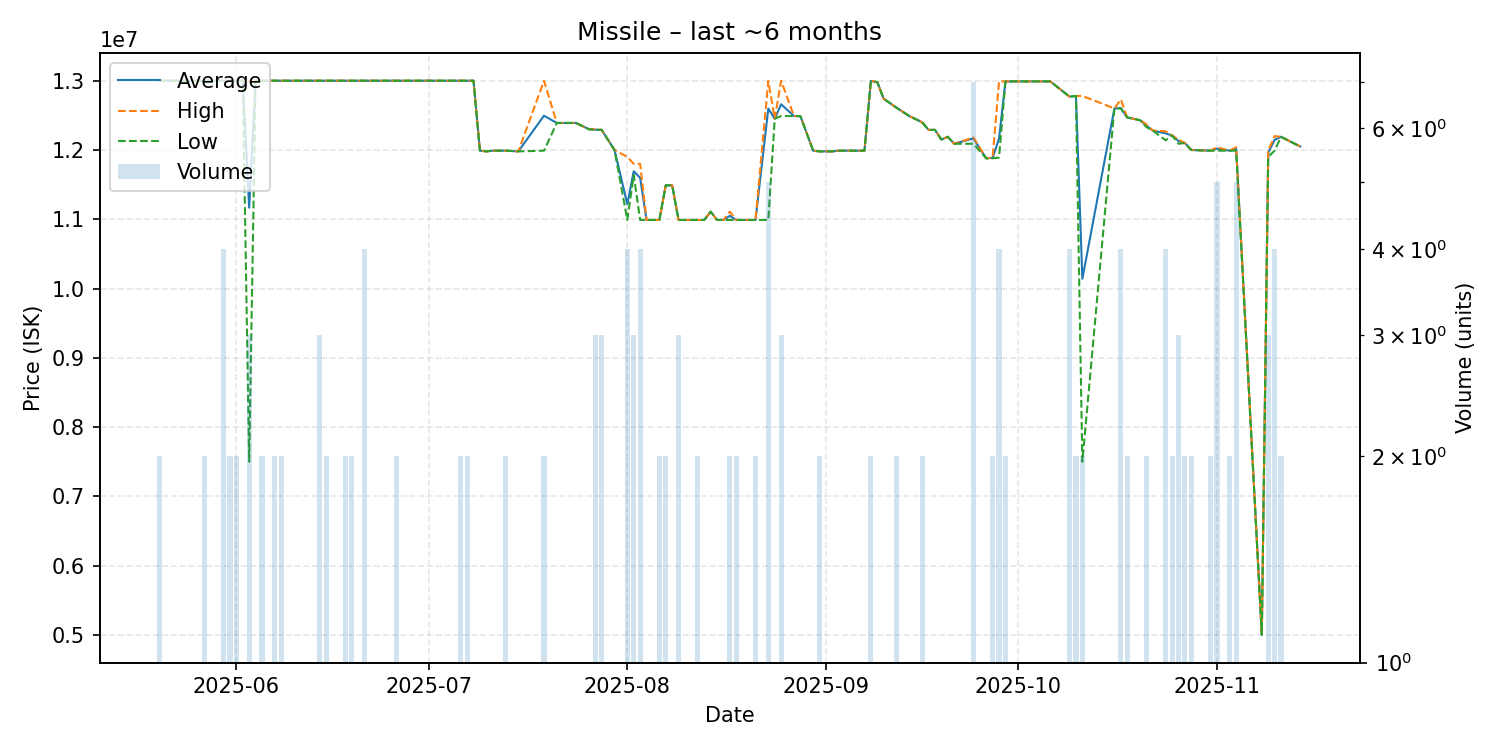

The table this chart was drawn from, first rows:
date, average, highest, lowest, order_count, volume
2025-05-20, 13000000, 13000000, 13000000, 1, 2
2025-05-21, 13000000, 13000000, 13000000, 1, 1
2025-05-24, 13000000, 13000000, 13000000, 1, 1
2025-05-25, 13000000, 13000000, 13000000, 1, 1
2025-05-26, 13000000, 13000000, 13000000, 1, 1
2025-05-27, 13000000, 13000000, 13000000, 2, 2
2025-05-28, 13000000, 13000000, 13000000, 1, 1
2025-05-29, 13000000, 13000000, 13000000, 1, 1
2025-05-30, 13000000, 13000000, 13000000, 2, 4
2025-05-31, 13000000, 13000000, 13000000, 2, 2
2025-06-01, 13000000, 13000000, 13000000, 2, 2
2025-06-02, 13000000, 13000000, 13000000, 1, 1
2025-06-03, 11167000, 13000000, 7501000, 3, 3
2025-06-04, 13000000, 13000000, 13000000, 1, 1
2025-06-05, 13000000, 13000000, 13000000, 2, 2
2025-06-07, 13000000, 13000000, 13000000, 2, 2
2025-06-08, 13000000, 13000000, 13000000, 2, 2
2025-06-09, 13000000, 13000000, 13000000, 1, 1
2025-06-10, 13000000, 13000000, 13000000, 1, 1
2025-06-13, 13000000, 13000000, 13000000, 1, 1
2025-06-14, 13000000, 13000000, 13000000, 3, 3
2025-06-15, 13000000, 13000000, 13000000, 2, 2
2025-06-16, 13000000, 13000000, 13000000, 1, 1
2025-06-18, 13000000, 13000000, 13000000, 2, 2
2025-06-19, 13000000, 13000000, 13000000, 2, 2
2025-06-20, 13000000, 13000000, 13000000, 1, 1
2025-06-21, 13000000, 13000000, 13000000, 4, 4
2025-06-23, 13000000, 13000000, 13000000, 1, 1
2025-06-26, 13000000, 13000000, 13000000, 2, 2
2025-06-28, 13000000, 13000000, 13000000, 1, 1
2025-06-29, 13000000, 13000000, 13000000, 1, 1
2025-07-01, 13000000, 13000000, 13000000, 1, 1
2025-07-03, 13000000, 13000000, 13000000, 1, 1
2025-07-04, 13000000, 13000000, 13000000, 1, 1
2025-07-06, 13000000, 13000000, 13000000, 2, 2
2025-07-07, 13000000, 13000000, 13000000, 2, 2
2025-07-08, 13000000, 13000000, 13000000, 1, 1
2025-07-09, 11990000, 11990000, 11990000, 1, 1
2025-07-10, 11980000, 11980000, 11980000, 1, 1
2025-07-11, 11990000, 11990000, 11990000, 1, 1
2025-07-12, 11990000, 11990000, 11990000, 1, 1
2025-07-13, 11990000, 11990000, 11990000, 2, 2
2025-07-15, 11980000, 11980000, 11980000, 1, 1
2025-07-19, 12495000, 13000000, 11990000, 2, 2
2025-07-21, 12390000, 12390000, 12390000, 1, 1
2025-07-22, 12390000, 12390000, 12390000, 1, 1
2025-07-23, 12390000, 12390000, 12390000, 1, 1
2025-07-24, 12390000, 12390000, 12390000, 1, 1
2025-07-26, 12300000, 12300000, 12300000, 1, 1
2025-07-27, 12293333, 12300000, 12290000, 2, 3
2025-07-28, 12290000, 12290000, 12290000, 3, 3
2025-07-30, 12000000, 12000000, 12000000, 1, 1
2025-08-01, 11217500, 11900000, 10990000, 3, 4
2025-08-02, 11693333, 11800000, 11640000, 3, 3
2025-08-03, 11597500, 11800000, 10990000, 4, 4
2025-08-04, 10990000, 10990000, 10990000, 1, 1
2025-08-05, 10990000, 10990000, 10990000, 1, 1
2025-08-06, 10990000, 10990000, 10990000, 2, 2
2025-08-07, 11490000, 11490000, 11490000, 2, 2
2025-08-08, 11490000, 11490000, 11490000, 1, 1
... 63 more rows
